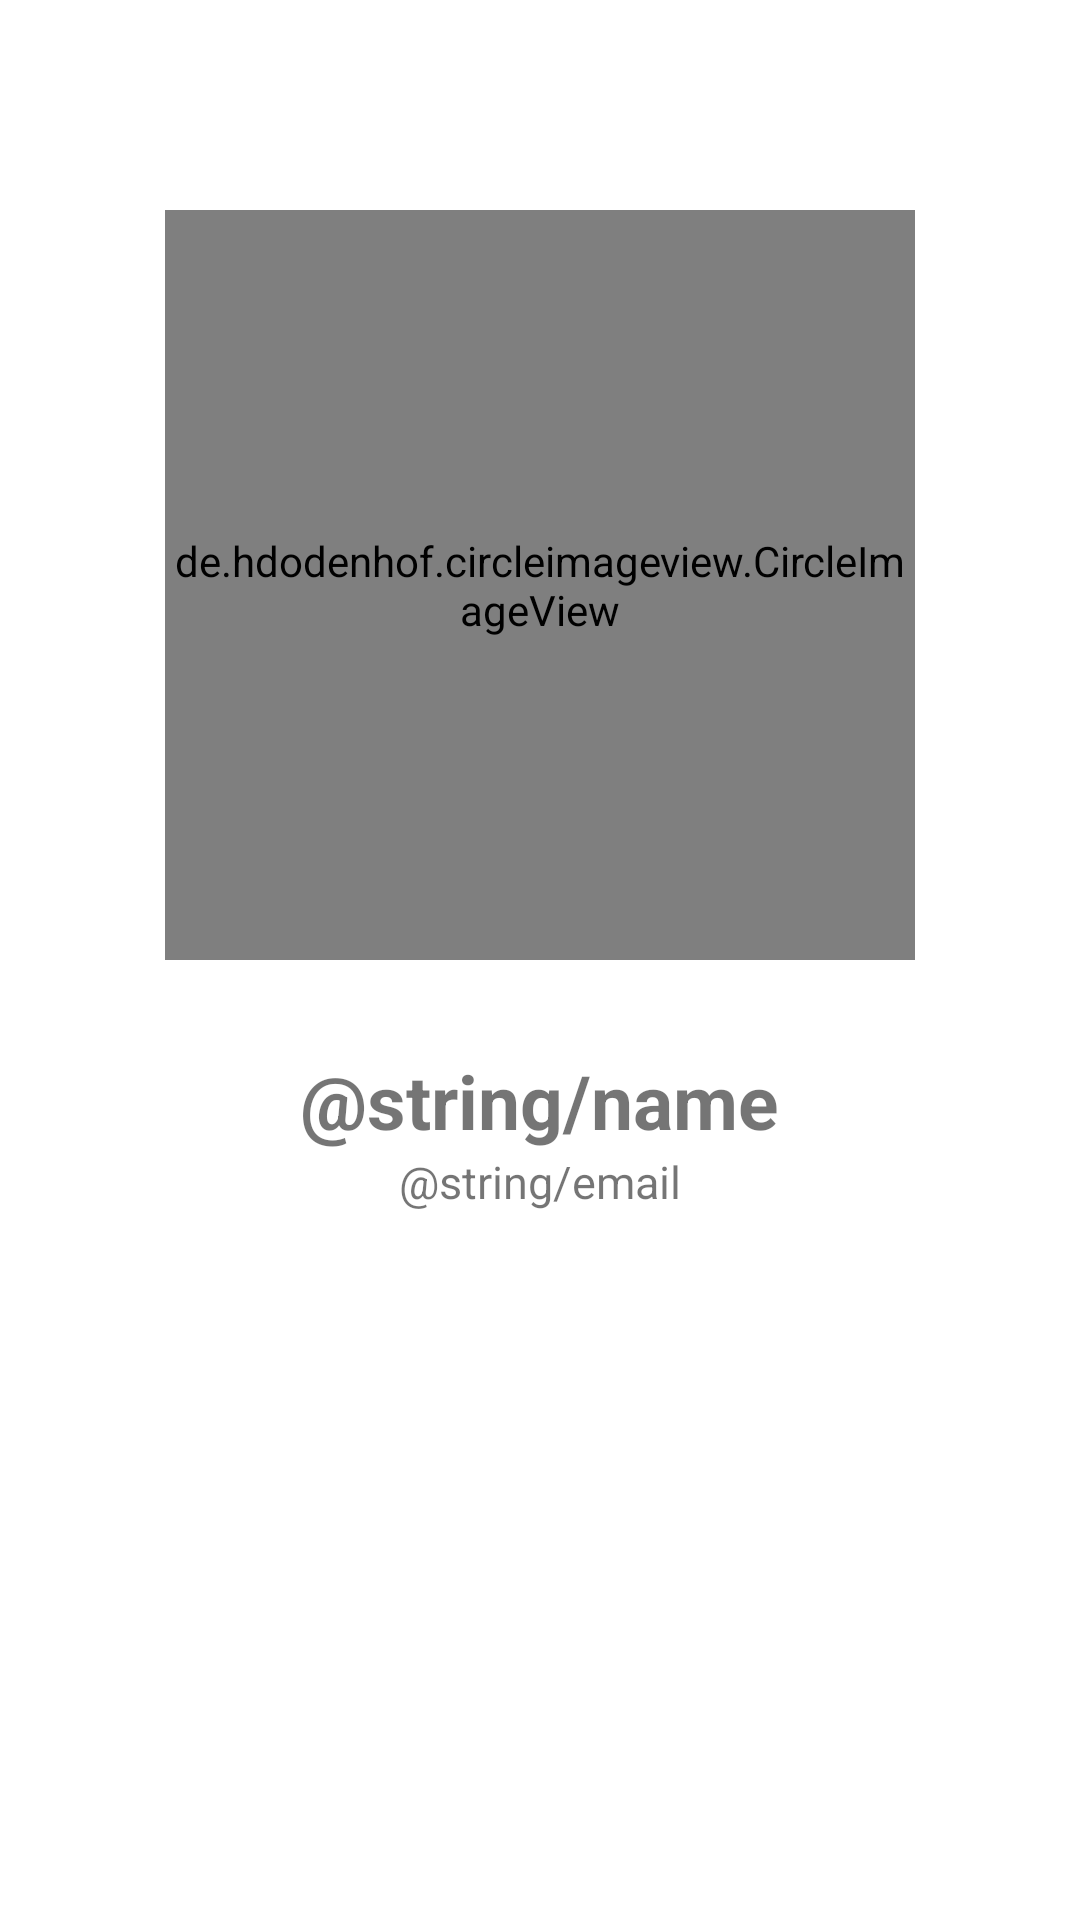

Here is an Android app screen rendered from its layout file. Give the layout XML and the strings, colors and styles it references.
<!-- AndroidManifest.xml: application theme Theme.DaftarBahasaPemrograman -->
<!-- res/layout/activity_about.xml -->
<?xml version="1.0" encoding="utf-8"?>
<RelativeLayout xmlns:android="http://schemas.android.com/apk/res/android"
    xmlns:tools="http://schemas.android.com/tools"
    android:layout_width="match_parent"
    android:layout_height="match_parent"
    tools:context=".AboutActivity">

    <de.hdodenhof.circleimageview.CircleImageView
        android:id="@+id/about_image"
        android:layout_width="250dp"
        android:layout_height="250dp"
        android:layout_centerVertical="true"
        android:layout_centerHorizontal="true"
        android:layout_alignParentTop="true"
        android:layout_marginTop="70dp"
        android:layout_marginBottom="30dp"
        android:src="@drawable/profile_arwan"
        />

    <TextView
        android:id="@+id/about_name"
        android:layout_width="wrap_content"
        android:layout_height="wrap_content"
        android:layout_below="@id/about_image"
        android:layout_centerHorizontal="true"
        android:text="@string/name"
        android:textSize="25sp"
        android:textStyle="bold"/>

    <TextView
        android:layout_width="wrap_content"
        android:layout_height="wrap_content"
        android:layout_below="@id/about_name"
        android:layout_centerHorizontal="true"
        android:autoLink="email"
        android:text="@string/email"
        android:textSize="15sp"
        />

</RelativeLayout>
<!-- resources referenced by this layout -->
<resources>
  <!-- drawable profile_arwan: png bitmap (drawable, 105445 bytes) -->
  <style name="Theme.DaftarBahasaPemrograman" parent="Theme.MaterialComponents.DayNight.DarkActionBar">
          
          <item name="colorPrimary">@color/purple_500</item>
          <item name="colorPrimaryVariant">@color/purple_700</item>
          <item name="colorOnPrimary">@color/white</item>
          
          <item name="colorSecondary">@color/teal_200</item>
          <item name="colorSecondaryVariant">@color/teal_700</item>
          <item name="colorOnSecondary">@color/black</item>
          
          <item name="android:statusBarColor" tools:targetApi="l">?attr/colorPrimaryVariant</item>
          
      </style>
  <color name="purple_500">#FF6200EE</color>
  <color name="purple_700">#FF3700B3</color>
  <color name="white">#FFFFFFFF</color>
  <color name="teal_200">#FF03DAC5</color>
  <color name="teal_700">#FF018786</color>
  <color name="black">#FF000000</color>
</resources>
